Dataset: dataset (GitHub, enggoharsh/HAR-Updated). Classes: walking, sitting down, stand up, pick object, drink water, fall.

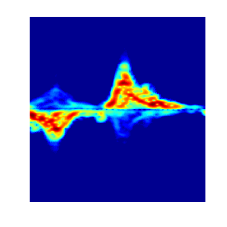
Label: pick object

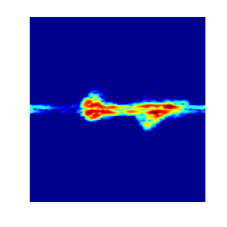
Label: drink water

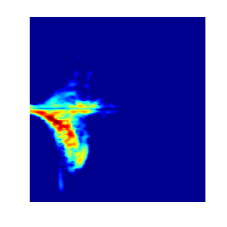
Label: fall

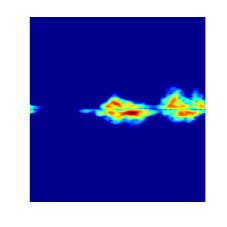
Label: pick object

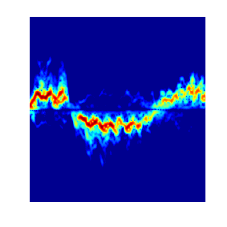
Label: walking

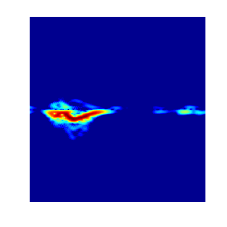
Label: sitting down
